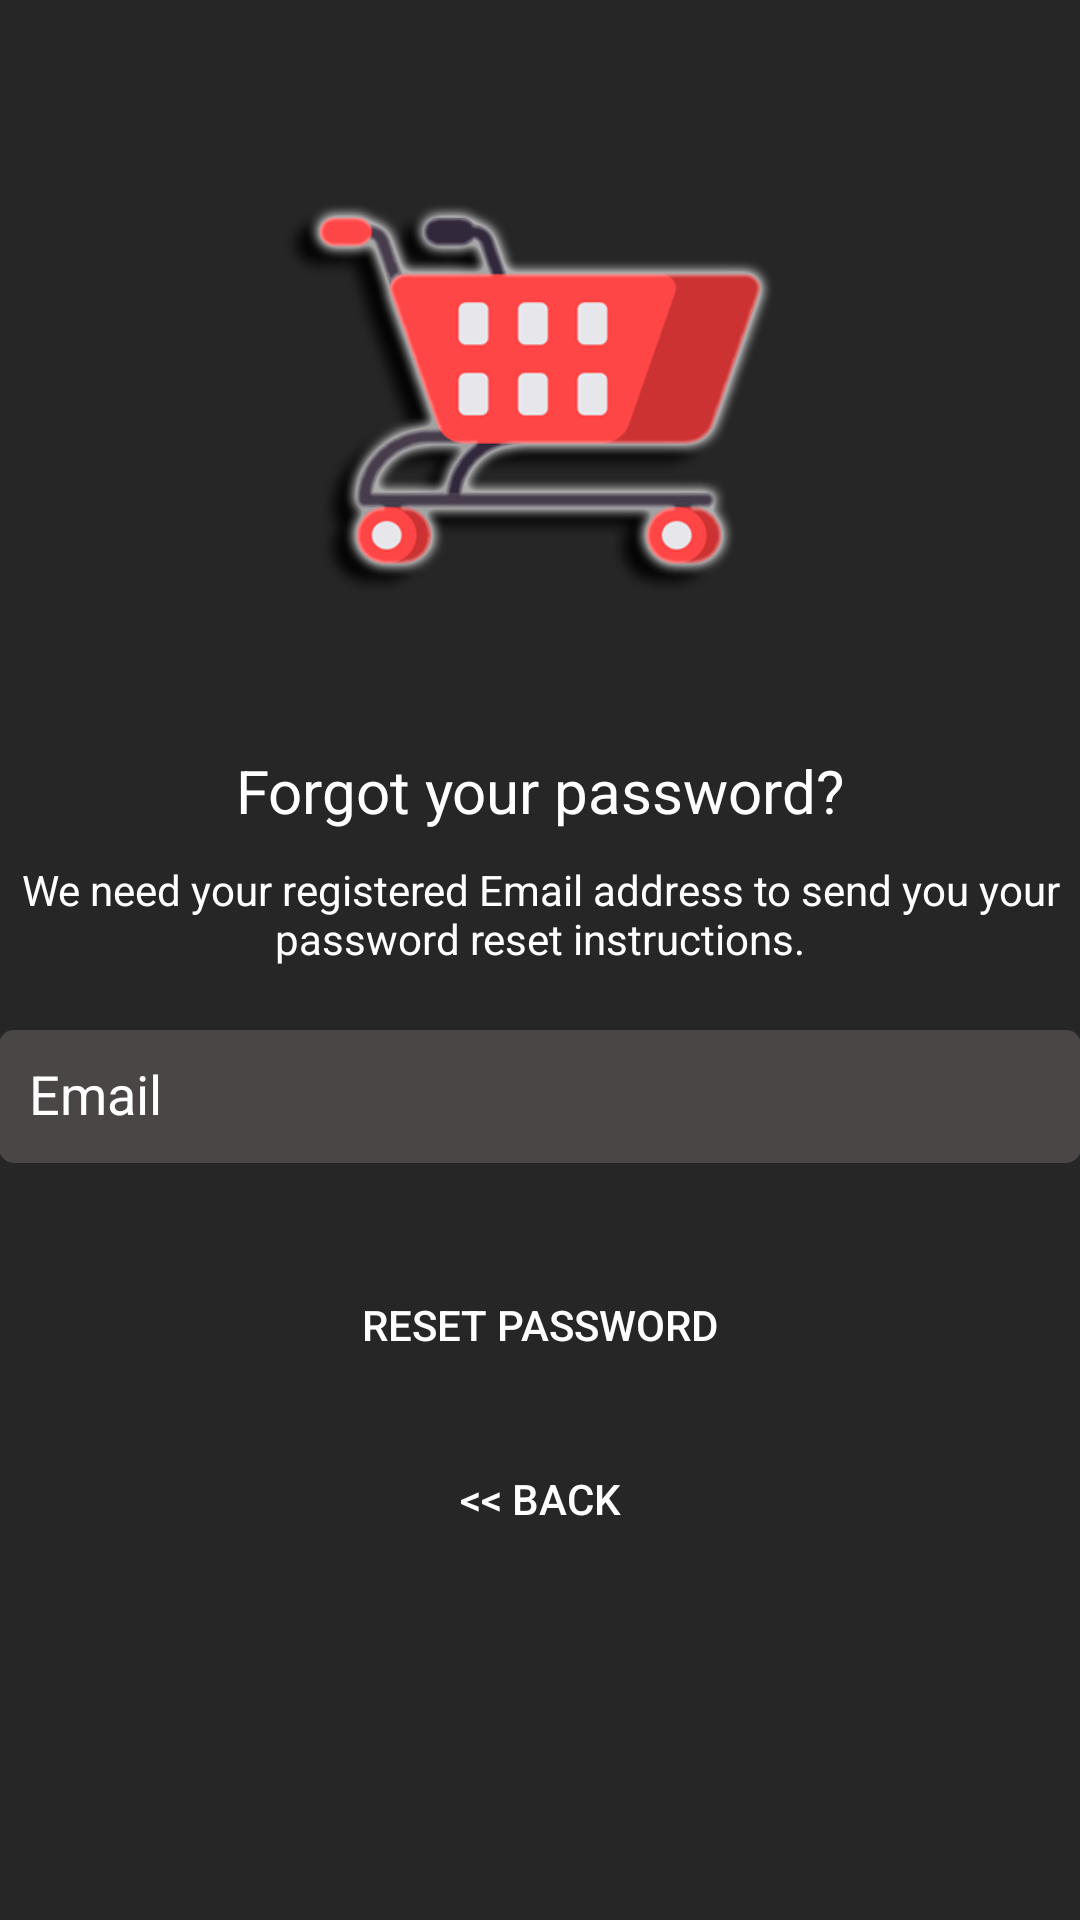

Reconstruct the res/layout file that produces this screen, plus the resources it refers to.
<!-- AndroidManifest.xml: application theme AppTheme -->
<!-- res/layout/activity_reset_password.xml -->
<?xml version="1.0" encoding="utf-8"?>
<androidx.coordinatorlayout.widget.CoordinatorLayout
    xmlns:android="http://schemas.android.com/apk/res/android"
    xmlns:app="http://schemas.android.com/apk/res-auto"
    xmlns:tools="http://schemas.android.com/tools"
    android:layout_width="match_parent"
    android:layout_height="match_parent"
    android:layout_gravity="center"
    android:background="@color/Background_main"
    android:fitsSystemWindows="true"
    tools:context="com.example.remart.LoginActivity">

    <LinearLayout
        android:layout_width="fill_parent"
        android:layout_height="wrap_content"
        android:layout_marginTop="30dp"
        android:gravity="center"
        android:orientation="vertical"
        android:padding="@dimen/activity_horizontal_margin">


        <ImageView
            android:layout_width="200dp"
            android:layout_height="200dp"
            android:layout_gravity="center_horizontal"
            android:layout_marginBottom="10dp"
            android:src="@mipmap/mart" />

        <TextView
            android:layout_width="wrap_content"
            android:layout_height="wrap_content"
            android:layout_gravity="center_horizontal"
            android:padding="10dp"
            android:text="@string/forgot_password"
            android:textColor="@android:color/white"
            android:textSize="20dp" />

        <TextView
            android:layout_width="wrap_content"
            android:layout_height="wrap_content"
            android:layout_marginBottom="10dp"
            android:gravity="center_horizontal"
            android:padding="@dimen/activity_horizontal_margin"
            android:text="@string/forgot_password_msg"
            android:textColor="@android:color/white"
            android:textSize="14dp" />

        <com.google.android.material.textfield.TextInputLayout
            android:layout_width="match_parent"
            android:layout_height="wrap_content">

            <EditText
                android:id="@+id/email"
                android:layout_width="match_parent"
                android:layout_height="wrap_content"
                android:layout_marginBottom="10dp"
                android:layout_marginTop="20dp"
                android:hint="@string/hint_email"
                android:inputType="textEmailAddress"
                android:textColor="@color/white"
                android:padding="10dp"
                android:background="@drawable/signin_edit_text"
                android:textColorHighlight="@color/white"
                android:textColorHint="@color/white"
                android:backgroundTint="@color/BlackLite" />
        </com.google.android.material.textfield.TextInputLayout>

        

        <Button
            android:id="@+id/btn_reset_password"
            android:layout_width="fill_parent"
            android:layout_height="wrap_content"
            android:layout_marginTop="20dip"
            android:background="@drawable/roundedcorner"
            android:text="@string/btn_reset_password"
            android:textColor="@android:color/white" />

        <Button
            android:id="@+id/btn_back"
            android:layout_width="wrap_content"
            android:layout_height="wrap_content"
            android:layout_marginTop="10dp"
            android:background="@null"
            android:text="@string/btn_back"
            android:textColor="@color/colorAccent" />

    </LinearLayout>

    <ProgressBar
        android:id="@+id/progressBar"
        android:layout_width="30dp"
        android:layout_height="30dp"
        android:layout_gravity="center|bottom"
        android:layout_marginBottom="20dp"
        android:visibility="gone" />
</androidx.coordinatorlayout.widget.CoordinatorLayout>
<!-- resources referenced by this layout -->
<resources>
  <color name="Background_main">#262626</color>
  <color name="BlackLite">#4a4646</color>
  <color name="colorAccent">#ffffff</color>
  <color name="white">#ffffff</color>
  <!-- drawable signin_edit_text (drawable) -->
  <?xml version="1.0" encoding="utf-8"?>
  <shape xmlns:android="http://schemas.android.com/apk/res/android">
      <solid android:color="@color/Grey" />
      <corners android:radius="5dp" />
  </shape>
  <!-- mipmap mart: png bitmap (mipmap-xxxhdpi, 63511 bytes) -->
  <string name="btn_back">&lt;&lt; Back</string>
  <string name="btn_reset_password">Reset Password</string>
  <string name="forgot_password">Forgot your password?</string>
  <string name="forgot_password_msg">We need your registered Email address to send you your password reset instructions.</string>
  <string name="hint_email">Email</string>
  <style name="AppTheme" parent="Theme.AppCompat.Light.NoActionBar">
          
          <item name="colorPrimary">@color/colorPrimary</item>
          <item name="colorPrimaryDark">@color/colorPrimaryDark</item>
          <item name="colorAccent">@color/colorAccent</item>
          <item name="android:textColorHint">@color/white</item>
      </style>
  <color name="Grey">#e8e6e6</color>
  <color name="colorPrimary">#000000</color>
  <color name="colorPrimaryDark">#000000</color>
</resources>
